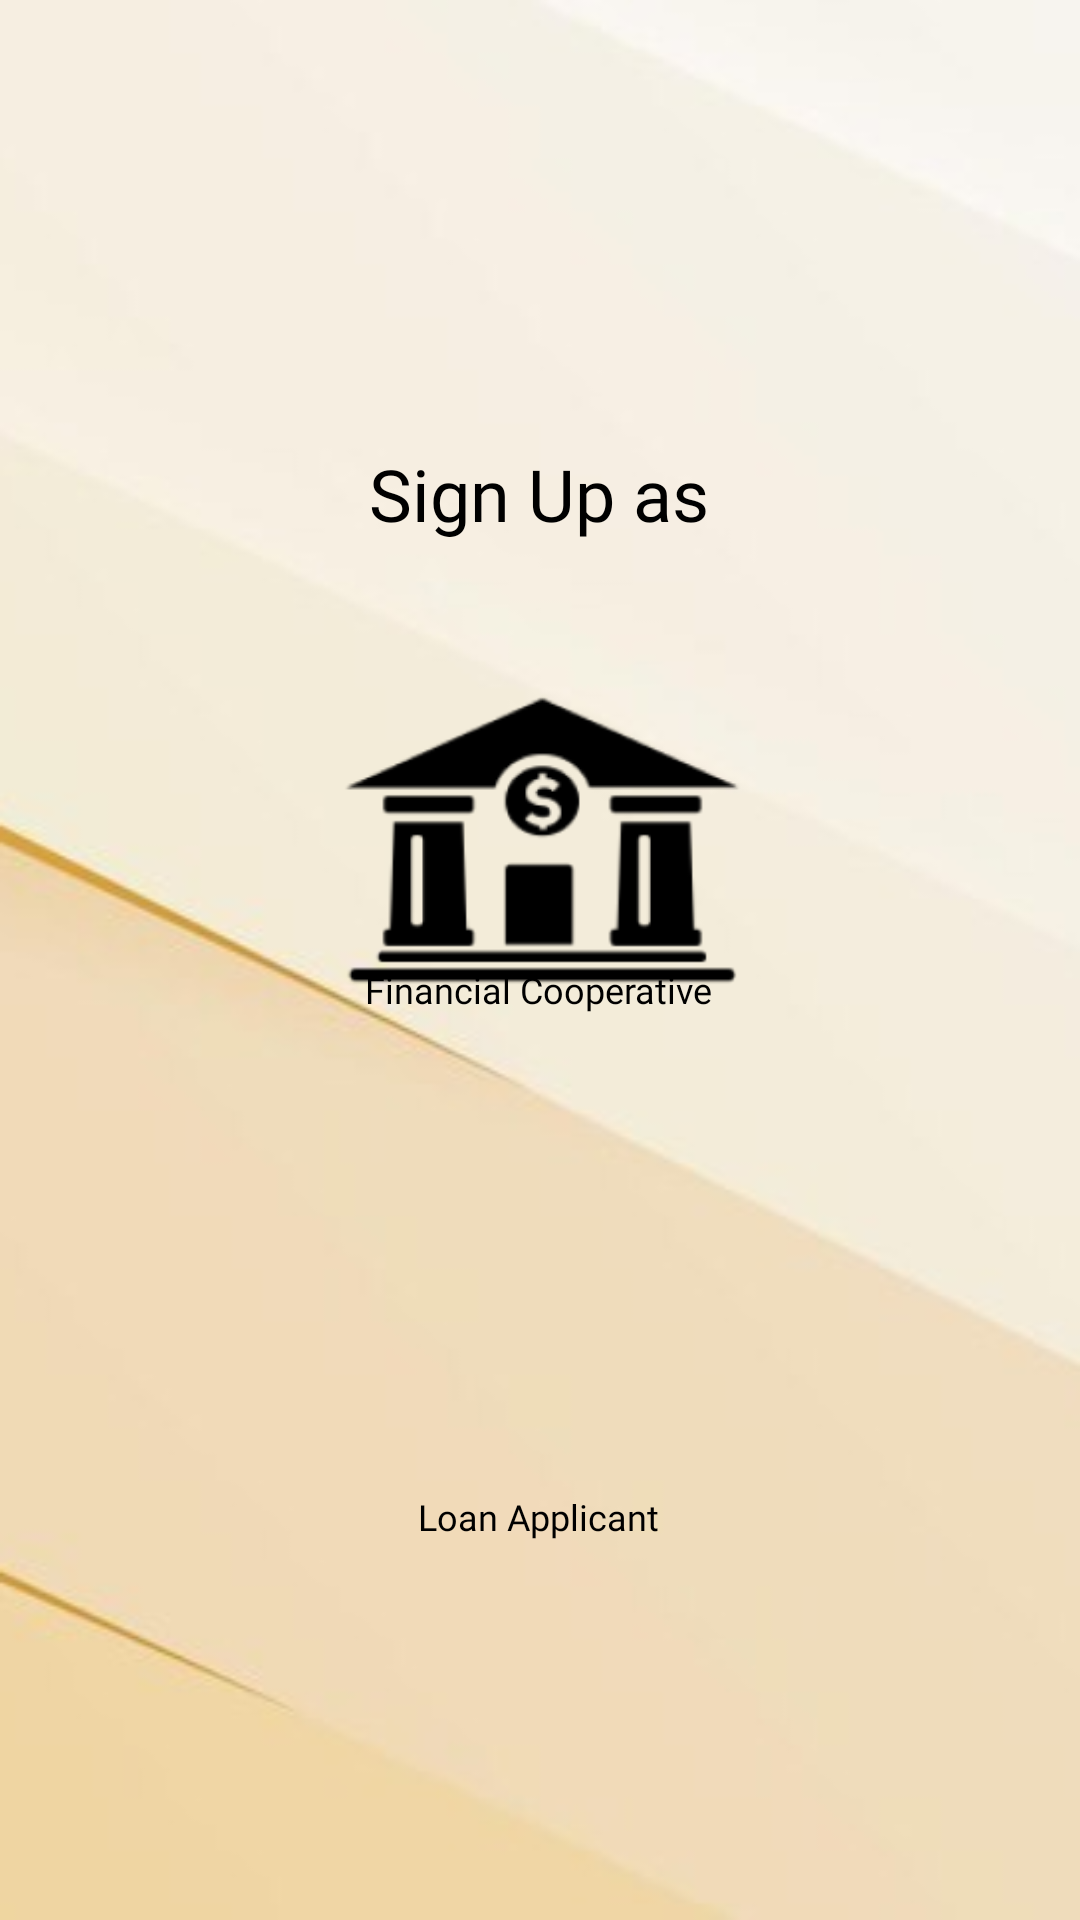

Produce the Android XML layout that renders to this screen, including the resource entries it uses.
<!-- AndroidManifest.xml: application theme Theme.Beta -->
<!-- res/layout/activity_user_signup_prompt.xml -->
<?xml version="1.0" encoding="utf-8"?>
<androidx.constraintlayout.widget.ConstraintLayout xmlns:android="http://schemas.android.com/apk/res/android"
    xmlns:app="http://schemas.android.com/apk/res-auto"
    xmlns:tools="http://schemas.android.com/tools"
    android:layout_width="match_parent"
    android:layout_height="match_parent"
    android:background="@drawable/backdrop"
    tools:context=".UserSignupPrompt">

    <TextView
        android:id="@+id/textView"
        android:layout_width="wrap_content"
        android:layout_height="wrap_content"
        android:fontFamily="@font/poppins_bold"
        android:text="Sign Up as"
        android:textColor="@color/black"
        android:textSize="24dp"
        app:layout_constraintBottom_toBottomOf="parent"
        app:layout_constraintEnd_toEndOf="parent"
        app:layout_constraintHorizontal_bias="0.498"
        app:layout_constraintStart_toStartOf="parent"
        app:layout_constraintTop_toTopOf="parent"
        app:layout_constraintVertical_bias="0.244" />

    <ImageView
        android:id="@+id/financialCoopImg"
        android:layout_width="155dp"
        android:layout_height="150dp"
        android:src="@drawable/financialcoop"
        app:layout_constraintBottom_toBottomOf="parent"
        app:layout_constraintEnd_toEndOf="parent"
        app:layout_constraintStart_toStartOf="parent"
        app:layout_constraintTop_toBottomOf="@+id/textView"
        app:layout_constraintVertical_bias="0.077" />

    <TextView
        android:id="@+id/textView2"
        android:layout_width="wrap_content"
        android:layout_height="wrap_content"
        android:fontFamily="@font/poppins_bold"
        android:text="Financial Cooperative"
        android:textColor="@color/black"
        android:textSize="12dp"
        app:layout_constraintBottom_toBottomOf="parent"
        app:layout_constraintEnd_toEndOf="parent"
        app:layout_constraintHorizontal_bias="0.498"
        app:layout_constraintStart_toStartOf="parent"
        app:layout_constraintTop_toTopOf="parent"
        app:layout_constraintVertical_bias="0.516" />

    <ImageView
        android:id="@+id/applicantImg"
        android:layout_width="150dp"
        android:layout_height="130dp"
        android:src="@drawable/applicant"
        app:layout_constraintBottom_toBottomOf="parent"
        app:layout_constraintEnd_toEndOf="parent"
        app:layout_constraintHorizontal_bias="0.49"
        app:layout_constraintStart_toStartOf="parent"
        app:layout_constraintTop_toBottomOf="@+id/textView2"
        app:layout_constraintVertical_bias="0.171" />

    <TextView
        android:layout_width="wrap_content"
        android:layout_height="wrap_content"
        android:fontFamily="@font/poppins_bold"
        android:text="Loan Applicant"
        android:textColor="@color/black"
        android:textSize="12dp"
        app:layout_constraintBottom_toBottomOf="parent"
        app:layout_constraintEnd_toEndOf="parent"
        app:layout_constraintHorizontal_bias="0.498"
        app:layout_constraintStart_toStartOf="parent"
        app:layout_constraintTop_toBottomOf="@+id/applicantImg"
        app:layout_constraintVertical_bias="0.0" />


</androidx.constraintlayout.widget.ConstraintLayout>
<!-- resources referenced by this layout -->
<resources>
  <color name="black">#FF000000</color>
  <!-- drawable backdrop: png bitmap (drawable-xhdpi, 37803 bytes) -->
  <!-- drawable financialcoop: png bitmap (drawable, 6022 bytes) -->
  <style name="Theme.Beta" parent="Base.Theme.Beta" />
  <style name="Base.Theme.Beta" parent="Theme.MaterialComponents.DayNight.NoActionBar">
          <item name="colorPrimary">@color/yellow</item>
          <item name="colorPrimaryVariant">@color/yellow</item>
      </style>
  <color name="yellow">#ffd500</color>
</resources>
